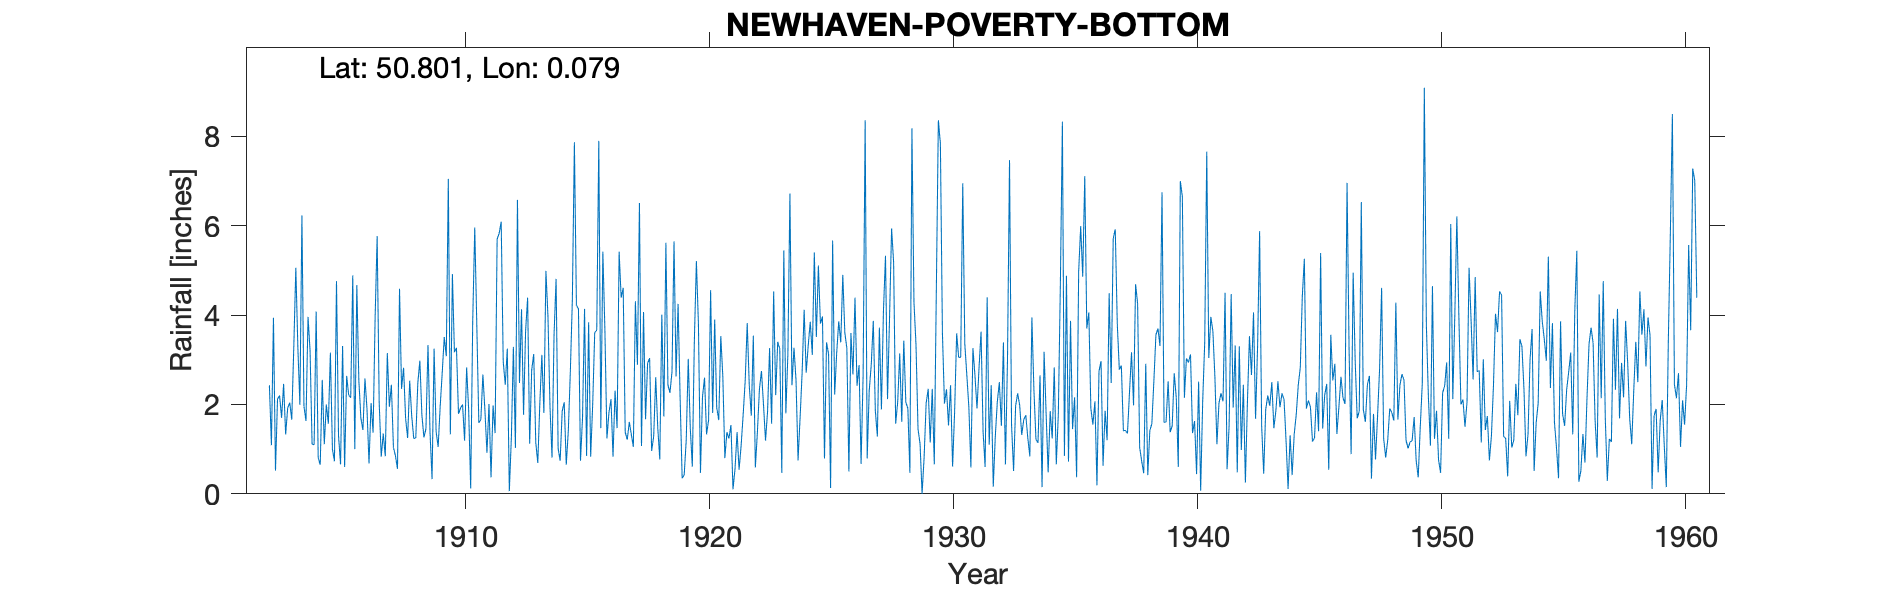

Values plotted in this chart, from the file beside it:
NEWHAVEN-POVERTY-BOTTOM, , , , , , , , , , , , , , , , , , , , , , , 
Grid ref, TQ466022, Long, 0.07899, Lat, 50.8, Elevation, 51, ft, , , , , , , , , , , , , , , 
Station no, 503, , , , , , , , , , , , , , , , , , , , , , 
, 1900, 1901, 1902, 1903, 1904, 1905, 1906, 1907, 1908, 1909, 1910, 1911, 1912, 1913, 1914, 1915, 1916, 1917, 1918, 1919, 1920, 1921, 1922
January, , , , 2.46, 3.96, 1, 4.67, 0.83, 1.68, 1.38, 3.17, 1.59, 2.96, 4.39, 0.81, 4.22, 1.47, 1.38, 3.04, 5.65, 3.8, 2.63, 3.82
February, , , , 1.33, 3.21, 0.73, 2.53, 1.35, 1.25, 0.33, 3.27, 1.66, 2.44, 1.12, 3.56, 4.14, 5.42, 1.21, 0.96, 2.63, 0.47, 0.8, 2.43
March, , , , 1.92, 1.11, 4.76, 1.69, 0.84, 2.53, 3.25, 1.79, 2.67, 3.25, 2.77, 4.81, 0.74, 3.67, 1.61, 1.29, 4.25, 2.17, 1.38, 1.75
April, , , , 2.04, 1.1, 1.3, 1.43, 3.15, 1.74, 1.39, 1.92, 1.87, 0.06, 3.13, 1.02, 1.7, 1.24, 1.33, 2.61, 2.14, 2.6, 1.24, 3.54
May, , , , 1.66, 4.08, 0.66, 2.58, 1.95, 1.24, 1.05, 2, 0.92, 1.25, 1.15, 0.74, 4.14, 1.82, 1.05, 1.48, 0.35, 1.33, 1.54, 0.59
June, , , 2.43, 3.28, 0.81, 3.31, 1.9, 2.44, 1.25, 1.96, 1.19, 2.01, 3.29, 0.69, 1.85, 0.85, 2.12, 4.31, 0.77, 0.42, 1.65, 0.1, 1.38
July, , , 1.09, 5.06, 0.65, 0.6, 0.68, 1.04, 2.48, 2.71, 2.83, 0.37, 1.03, 2.02, 2.05, 3.84, 0.83, 2.89, 4.01, 1.2, 4.56, 0.56, 2.34
August, , , 3.94, 3.28, 2.55, 2.64, 2.03, 0.85, 2.98, 3.51, 1.88, 1.98, 6.58, 3.11, 0.65, 0.83, 2.31, 6.51, 1.73, 3.02, 1.81, 1.38, 2.75
September, , , 0.52, 1.99, 1.11, 2.21, 1.37, 0.56, 1.76, 3.08, 0.12, 1.36, 2.48, 1.81, 1.4, 2, 1.47, 1.07, 5.62, 1.46, 3.9, 0.54, 2
October, , , 2.12, 6.23, 2, 2.15, 3.94, 4.59, 1.26, 7.05, 3.87, 5.7, 4.13, 4.99, 2.72, 3.61, 5.42, 4.07, 2.44, 0.61, 1.93, 1.08, 1.19
November, , , 2.2, 1.96, 1.57, 4.89, 5.77, 2.35, 1.46, 1.33, 5.96, 5.83, 1.77, 3.97, 4.34, 3.66, 4.39, 1.67, 2.26, 3.43, 1.65, 1.77, 1.84
December, , , 1.7, 1.63, 3.16, 1, 2.04, 2.82, 3.33, 4.92, 3.79, 6.09, 3.64, 1.95, 7.87, 7.9, 4.61, 2.92, 2.73, 5.21, 3.53, 2.53, 3.26
Total, , , , 32.84, 25.31, 25.25, 30.63, 22.77, 22.96, 31.96, 31.79, 32.05, 32.88, 31.1, 31.82, 37.63, 34.77, 30.02, 28.94, 30.37, 29.4, 15.55, 26.89
